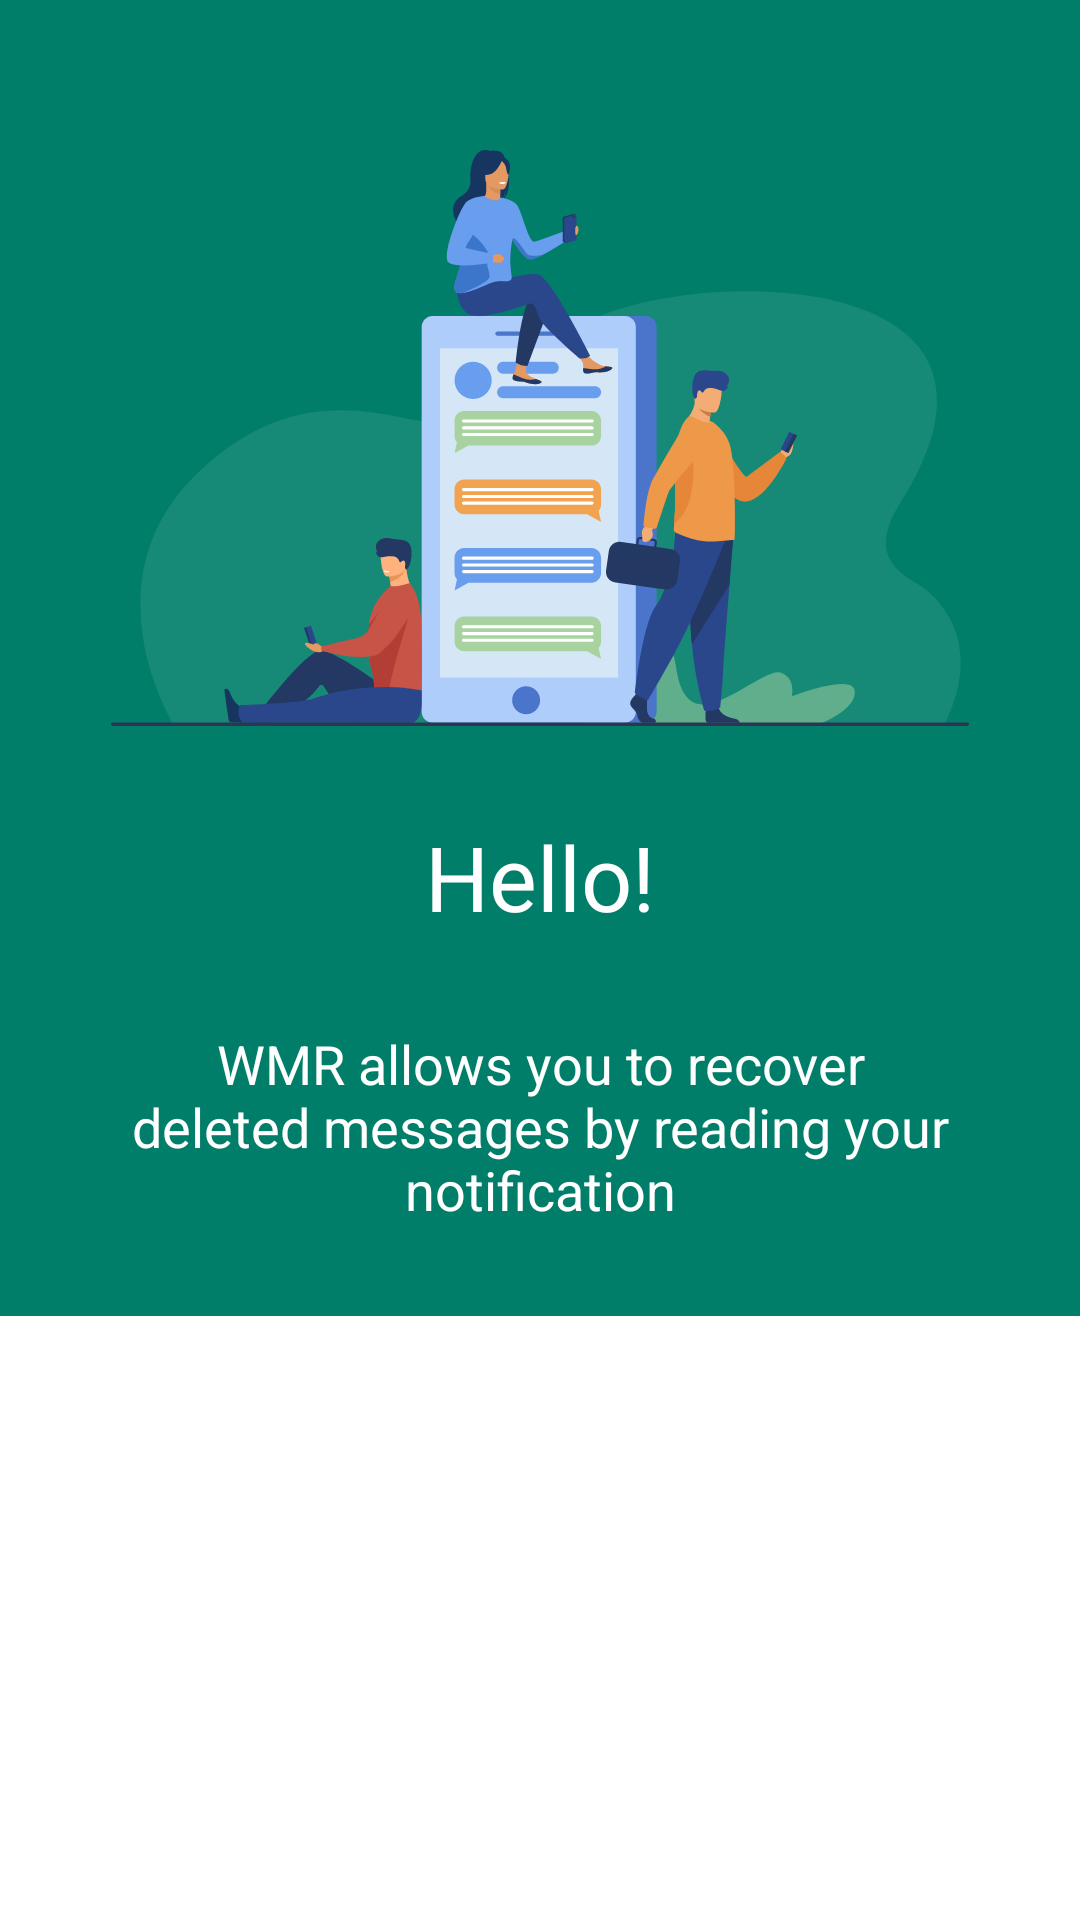

Android layout source for this screen:
<!-- AndroidManifest.xml: application theme Theme.WMR -->
<!-- res/layout/fragment_second_slide.xml -->
<?xml version="1.0" encoding="utf-8"?>
<layout xmlns:android="http://schemas.android.com/apk/res/android"
    xmlns:app="http://schemas.android.com/apk/res-auto"
    xmlns:tools="http://schemas.android.com/tools">

    <data>

    </data>

    <ScrollView
        android:layout_width="match_parent"
        android:layout_height="match_parent">

        <androidx.constraintlayout.widget.ConstraintLayout
            android:layout_width="match_parent"
            android:layout_height="wrap_content"
            android:background="@color/theme_background"
            tools:context="com.awais.raza.car.wmr.ui.fragment.slider.slides.SecondSlideFragment">

            <androidx.appcompat.widget.AppCompatImageView
                android:id="@+id/imageViewSlide"
                android:layout_width="wrap_content"
                android:layout_height="wrap_content"
                android:layout_marginTop="50dp"
                android:src="@drawable/ic_slider"
                app:layout_constraintEnd_toEndOf="parent"
                app:layout_constraintStart_toStartOf="parent"
                app:layout_constraintTop_toTopOf="parent" />

            <androidx.appcompat.widget.AppCompatTextView
                android:id="@+id/textViewTitle"
                android:layout_width="wrap_content"
                android:layout_height="wrap_content"
                android:layout_marginTop="30dp"
                android:text="@string/hello"
                android:textColor="@color/white"
                android:textSize="30sp"
                app:layout_constraintEnd_toEndOf="parent"
                app:layout_constraintStart_toStartOf="parent"
                app:layout_constraintTop_toBottomOf="@+id/imageViewSlide" />


            <androidx.appcompat.widget.AppCompatTextView
                android:id="@+id/textViewDescription"
                android:layout_width="match_parent"
                android:layout_height="wrap_content"
                android:layout_marginHorizontal="30dp"
                android:layout_marginVertical="30dp"
                android:layout_marginBottom="50dp"
                android:gravity="center"
                android:text="@string/warm_dec"
                android:textColor="@color/white"
                android:textSize="18sp"
                app:layout_constraintBottom_toBottomOf="parent"
                app:layout_constraintEnd_toEndOf="@+id/textViewTitle"
                app:layout_constraintStart_toStartOf="@+id/textViewTitle"
                app:layout_constraintTop_toBottomOf="@+id/textViewTitle" />

        </androidx.constraintlayout.widget.ConstraintLayout>

    </ScrollView>
</layout>
<!-- resources referenced by this layout -->
<resources>
  <color name="theme_background">#007e69</color>
  <color name="white">#FFFFFFFF</color>
  <!-- drawable ic_slider: vector/xml drawable (drawable, 27579 chars, omitted) -->
  <string name="hello">Hello!</string>
  <string name="warm_dec">WMR allows you to recover deleted messages by reading your notification</string>
  <style name="Theme.WMR" parent="Theme.MaterialComponents.DayNight.NoActionBar">
          
          <item name="colorPrimary">@color/color_title</item>
          <item name="colorPrimaryVariant">@color/color_title</item>
          <item name="colorOnPrimary">@color/white</item>
          
          <item name="colorSecondary">@color/teal_200</item>
          <item name="colorSecondaryVariant">@color/teal_700</item>
          <item name="colorOnSecondary">@color/black</item>
          
          <item name="android:statusBarColor">@color/whatsapp_business</item>
          
      </style>
  <color name="color_title">#00816b</color>
  <color name="teal_200">#FF03DAC5</color>
  <color name="teal_700">#FF018786</color>
  <color name="black">#FF000000</color>
  <color name="whatsapp_business">#075E54</color>
</resources>
